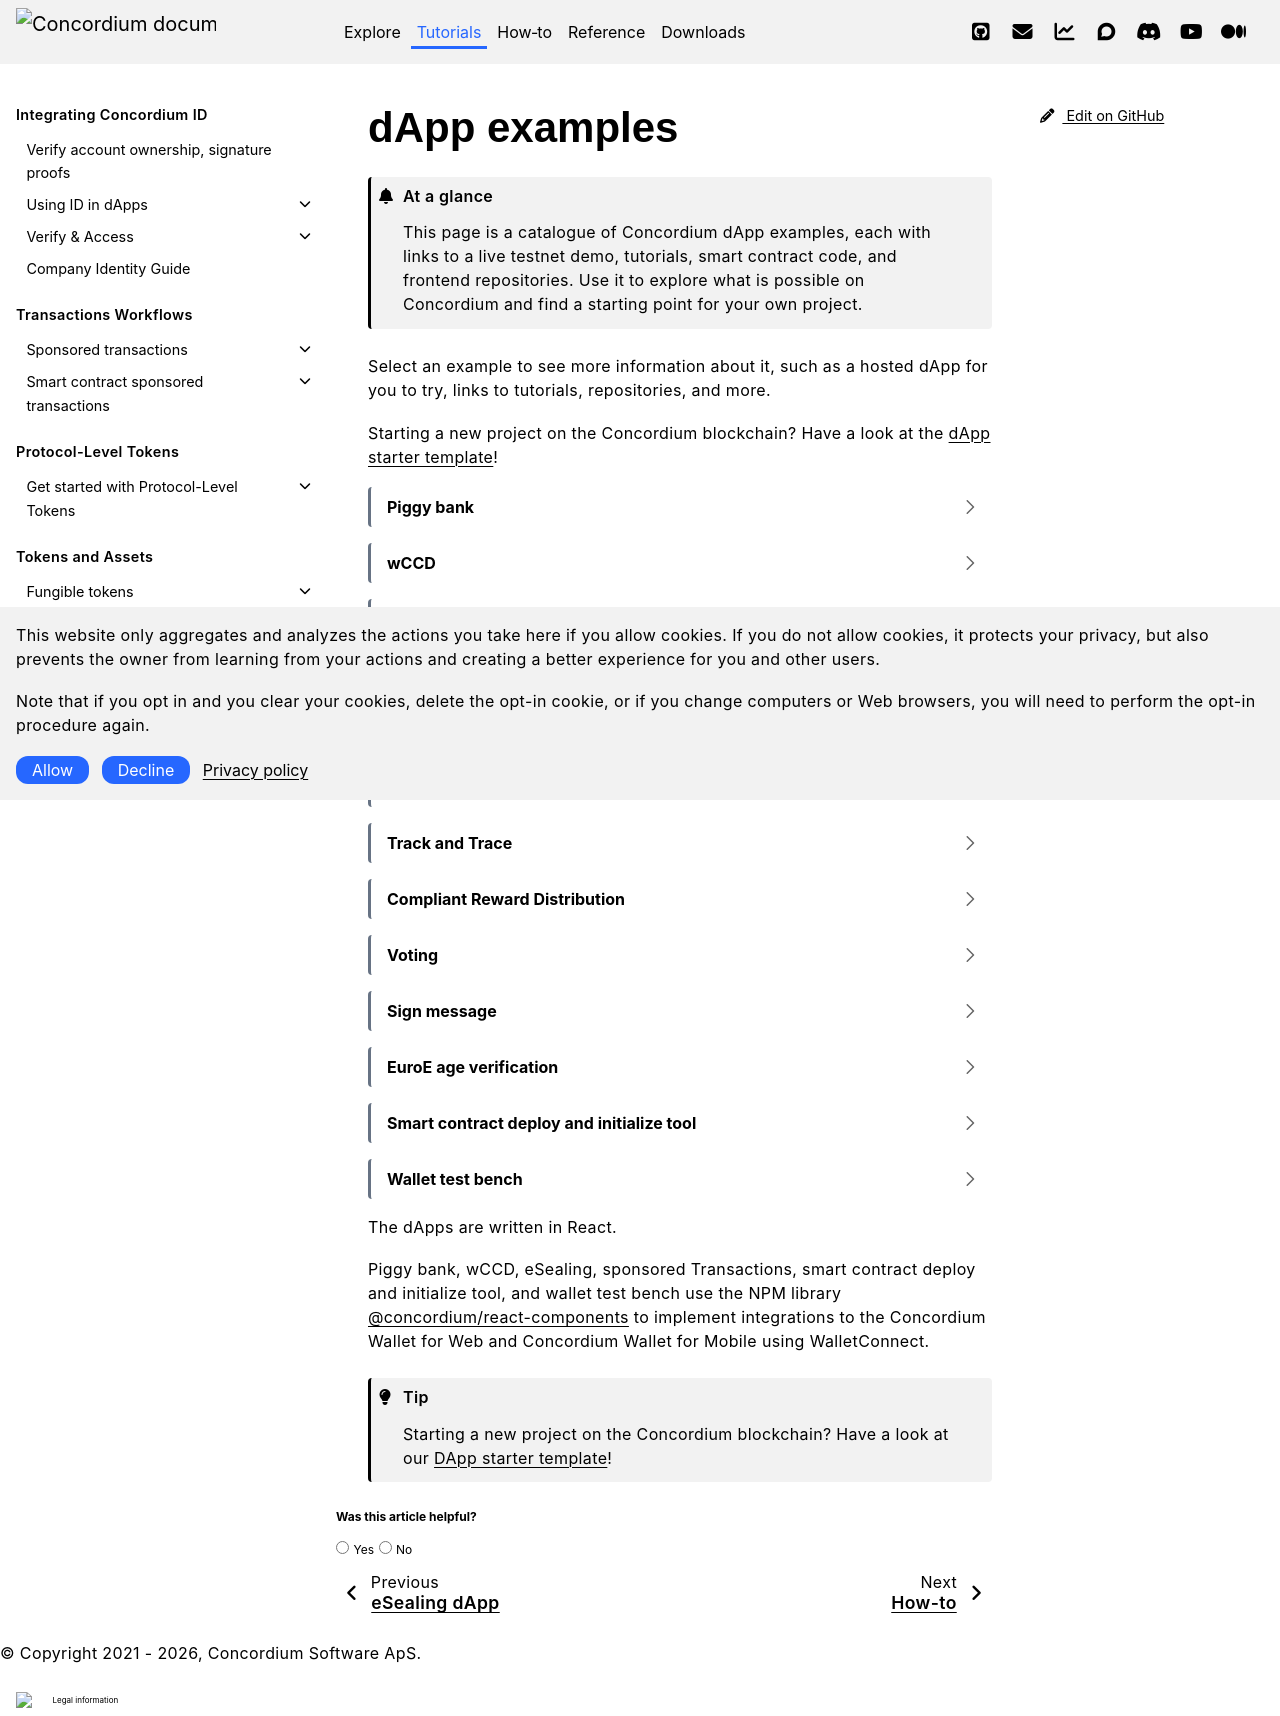

repository: Concordium/concordium.github.io · page: en/mainnet/tutorials/daap-examples/dapp-examples.html · generator: sphinx

.. include:: ../../variables.rst
.. _dapp-examples:

=============
dApp examples
=============

.. admonition:: At a glance

   This page is a catalogue of Concordium dApp examples, each with links to a live testnet demo, tutorials, smart contract code, and frontend repositories. Use it to explore what is possible on Concordium and find a starting point for your own project.

Select an example to see more information about it, such as a hosted dApp for you to try, links to tutorials, repositories, and more.

Starting a new project on the Concordium blockchain? Have a look at the `dApp starter template <https://github.com/Concordium/concordium-dapp-starter>`__!

.. dropdown:: Piggy bank

    `Demo frontend <https://piggybank.testnet.concordium.com>`__ where you can try the functionality on Concordium's testnet

    :ref:`Tutorial about the piggy bank smart contract and dApp<piggy-bank>`

    `Smart contracts <https://github.com/Concordium/concordium-rust-smart-contracts/tree/main/examples/piggy-bank>`__

    `Frontend code <https://github.com/Concordium/concordium-dapp-piggybank/>`__

.. dropdown:: wCCD

    `Demo frontend testnet <https://wccd.testnet.concordium.com/>`__ where you can try the functionality on Concordium's testnet

    `Demo frontend mainnet <https://wccd.mainnet.concordium.software/>`__ where you can try the functionality on Concordium's mainnet

    :ref:`Tutorial about the wCCD smart contract and dApp<wCCD>`.

    `Smart contract <https://github.com/Concordium/concordium-rust-smart-contracts/blob/main/examples/cis2-wccd/src/lib.rs>`__

    `Frontend code <https://github.com/Concordium/concordium-browser-wallet/tree/main/examples/wCCD>`__

.. dropdown:: View gallery upon ID proof

    `Demo frontend <https://gallery.testnet.concordium.com/>`__ where you can try the functionality on Concordium's testnet

    :ref:`Information about ID proofs<create-proofs>`

    `Backend and frontend code <https://github.com/Concordium/concordium-dapp-examples/tree/main/gallery>`__

.. dropdown:: eSealing

    `Demo frontend <https://esealing.testnet.concordium.com/>`__ where you can try the functionality on Concordium's testnet

    :ref:`Tutorial about the eSealing dApp<eSealing>`

    `Smart contract <https://github.com/Concordium/concordium-rust-smart-contracts/tree/main/examples/eSealing>`__

    `Frontend code <https://github.com/Concordium/concordium-browser-wallet/tree/main/examples/eSealing>`__

.. dropdown:: Sponsored Transactions

    `Demo frontend <https://sponsored.testnet.concordium.com/>`__ where you can try the functionality on Concordium's testnet

    :ref:`Tutorial about the sponsored Transactions dApp<sponsoredTransactions>`

    `Smart contract <https://github.com/Concordium/concordium-rust-smart-contracts/blob/main/examples/cis3-nft-sponsored-txs>`__

    `Backend and frontend code <https://github.com/Concordium/concordium-dapp-examples/tree/main/sponsoredTransactions>`__

.. dropdown:: CIS2 Sponsored Transactions

    `Demo frontend <https://cis2-sponsored.testnet.concordium.com/>`__ where you can try the functionality on Concordium's testnet

    :ref:`Tutorial about the sponsored Transactions dApp<sponsoredTransactions>`

    `Smart contract <https://github.com/Concordium/concordium-rust-smart-contracts/tree/main/examples/cis2-multi>`__

    `Backend and frontend code <https://github.com/Concordium/concordium-dapp-examples/tree/main/sponsoredTransactionsAuction>`__

.. dropdown:: Track and Trace

    `Demo frontend <https://trackntrace.testnet.concordium.com/>`__ where you can try the functionality on Concordium's testnet

    `Smart contract <https://github.com/Concordium/concordium-dapp-examples/tree/main/trackAndTrace/smart-contract>`__

    `Frontend and backend code <https://github.com/Concordium/concordium-dapp-examples/tree/main/trackAndTrace>`__

.. dropdown:: Compliant Reward Distribution

    `Demo frontend <https://compliant-reward-distribution.testnet.concordium.com/>`__ where you can try the functionality on Concordium's testnet

    `Frontend and backend code <https://github.com/Concordium/concordium-dapp-examples/tree/main/compliant-reward-distribution>`__

.. dropdown:: Voting

    `Demo frontend <https://voting.testnet.concordium.com>`__ where you can try the functionality on Concordium's testnet

    :ref:`Tutorial about the Voting dApp<voting-dapp>`

    `Smart contract <https://github.com/Concordium/concordium-rust-smart-contracts/tree/main/examples/voting>`__

    `Frontend code <https://github.com/Concordium/concordium-browser-wallet/tree/main/examples/voting>`__

.. dropdown:: Sign message

    `Demo frontend <http://signmessage.testnet.concordium.com/>`__ where you can try the functionality on Concordium's testnet

    `Frontend code <https://github.com/Concordium/concordium-dapp-examples/tree/main/signMessage>`__

.. dropdown:: EuroE age verification

    `Demo frontend <https://euroe-demo.testnet.concordium.com/>`__ where you can try the functionality on Concordium's testnet

    `Frontend code <https://github.com/Concordium/concordium-dapp-examples/tree/main/euroe-demo>`__

.. dropdown:: Smart contract deploy and initialize tool

    `Demo frontend <https://sctools.mainnet.concordium.software/>`__ where you can deploy and initlize a smart contract on testnet or mainnet

    `Frontend code <https://github.com/Concordium/concordium-smart-contract-tools/tree/main/front-end-tools>`__

.. dropdown:: Wallet test bench

    This tool is for testing wallets and shows a great overview of the available interactions between wallets and frontend.

    Deploy and initialize scenarios are available on the |bw|.

    `Demo frontend <https://wallet-test-bench.testnet.concordium.com/>`__ where you can test wallet interactions

    `Frontend code <https://github.com/Concordium/concordium-misc-tools/tree/main/wallet-connect-test-bench/front-end>`__

    `Smart contract <https://github.com/Concordium/concordium-misc-tools/tree/main/wallet-connect-test-bench/smart-contract>`__

The dApps are written in React.

Piggy bank, wCCD, eSealing, sponsored Transactions, smart contract deploy and initialize tool, and wallet test bench use the NPM library
`@concordium/react-components <https://www.npmjs.com/package/@concordium/react-components>`__
to implement integrations to the |bw| and |mw-gen2| using WalletConnect.

.. tip::

   Starting a new project on the Concordium blockchain? Have a look at our `DApp starter template <https://github.com/Concordium/concordium-dapp-starter>`__!
